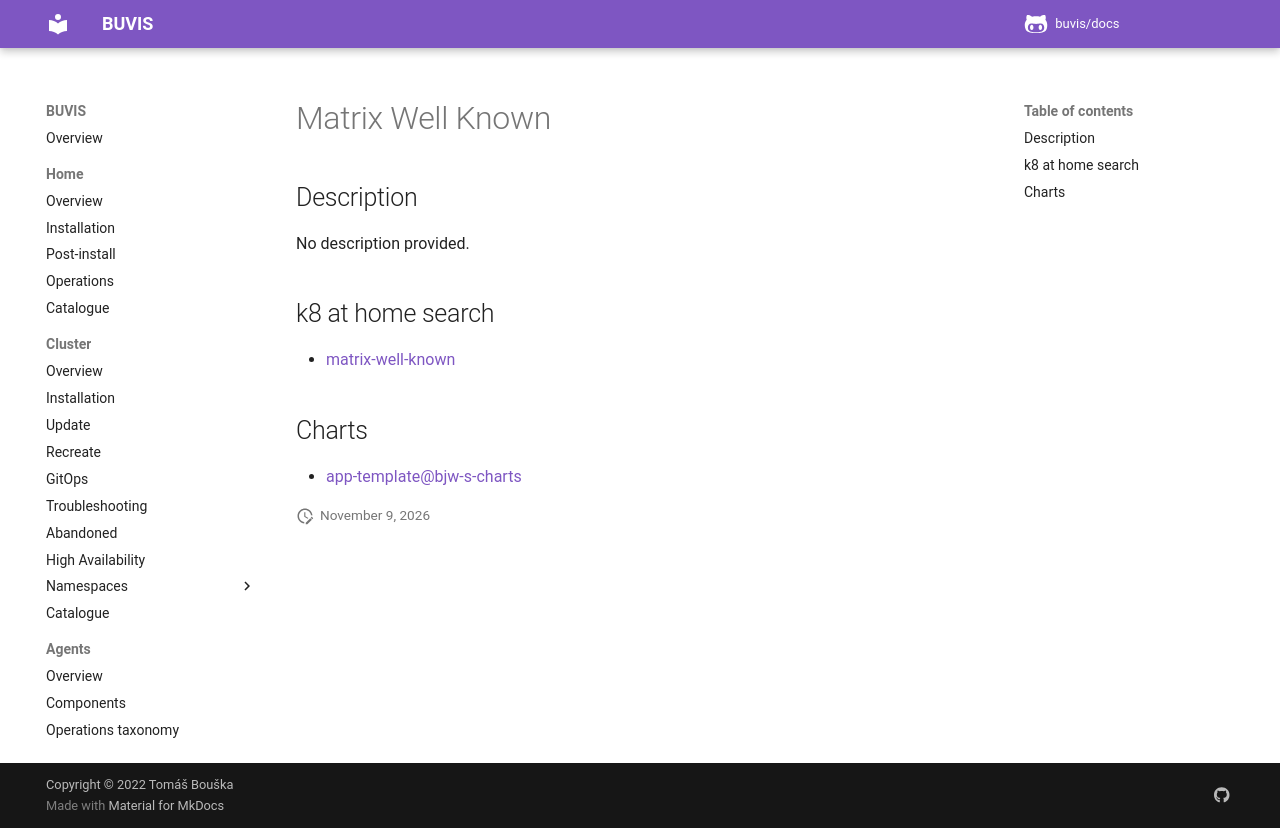

repository: buvis/docs · page: cluster/catalogue/matrix-well-known/index.html · generator: mkdocs

# Matrix Well Known

## Description

No description provided.

## k8 at home search

- [matrix-well-known](https://nanne.dev/k8s-at-home-search/#/matrix-well-known)

## Charts

- [app-template@bjw-s-charts](https://bjw-s.github.io/helm-charts/)
